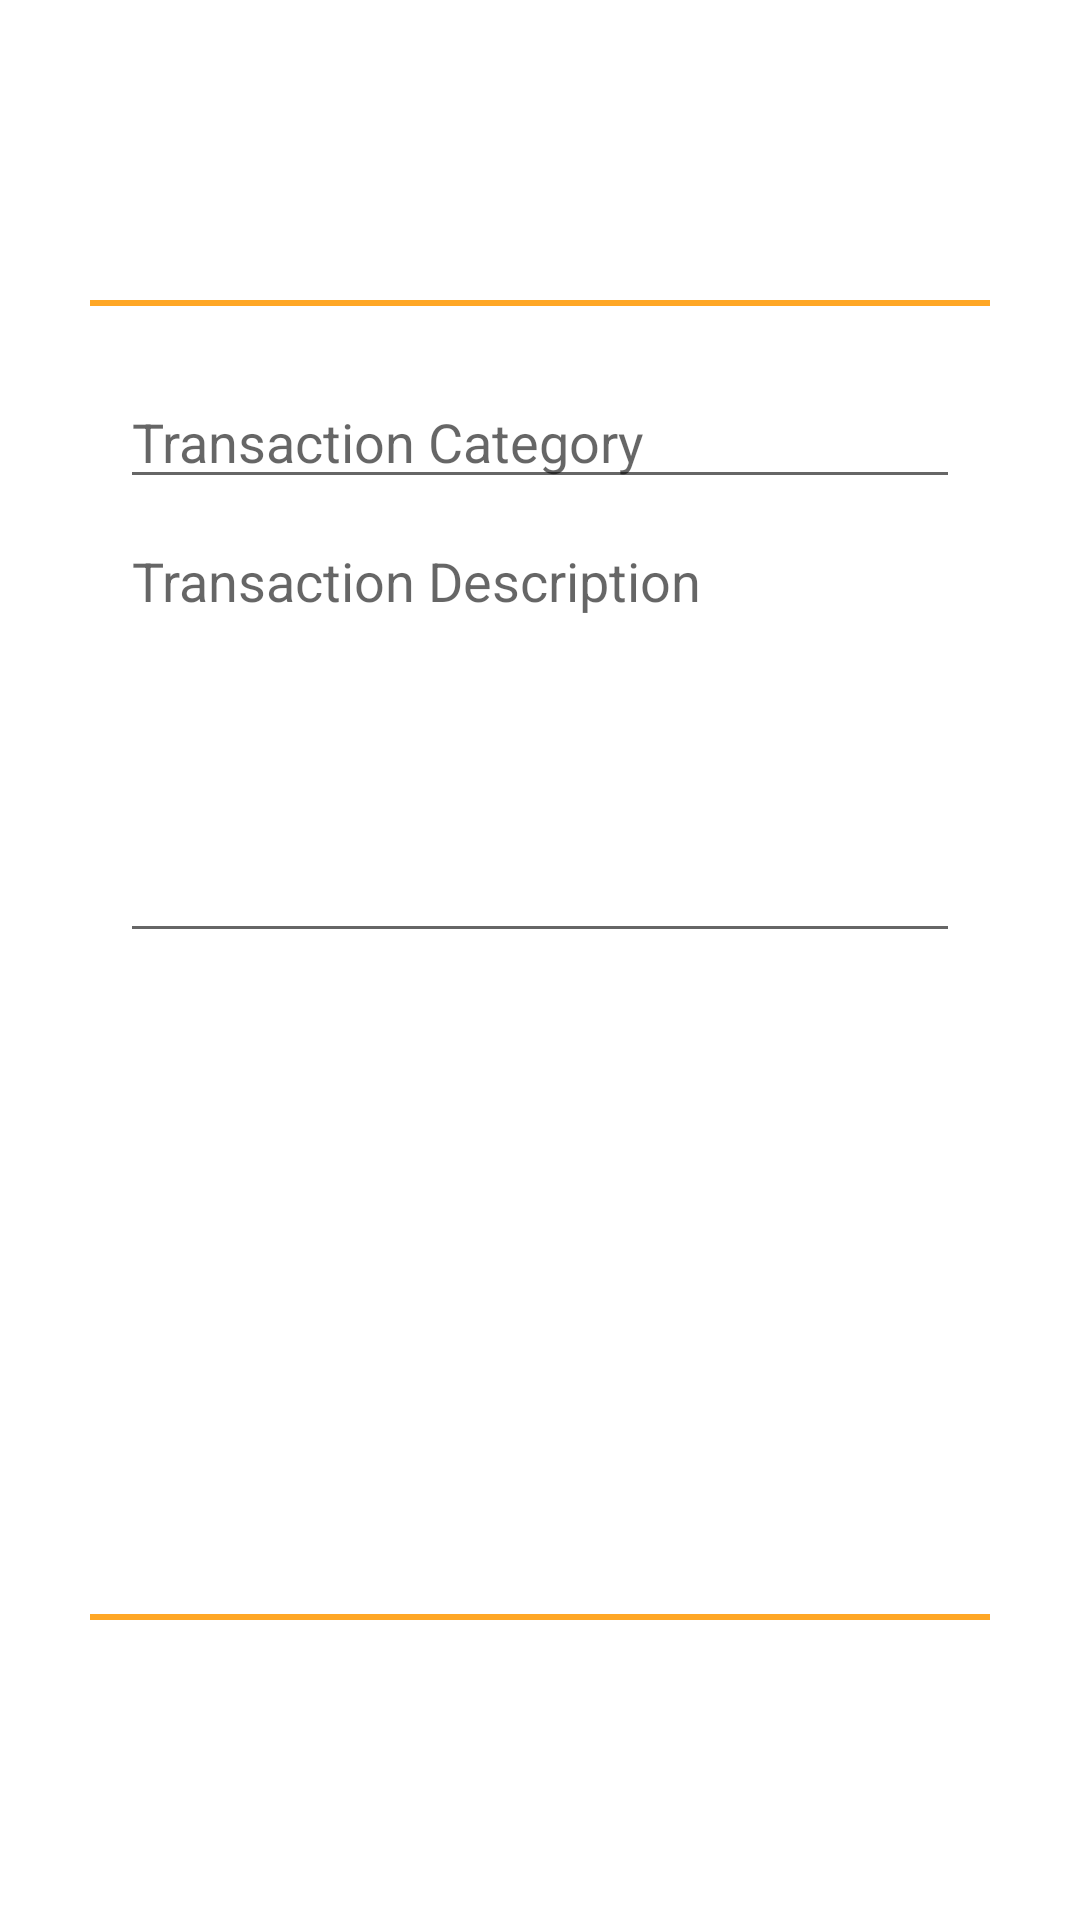

Produce the Android XML layout that renders to this screen, including the resource entries it uses.
<!-- AndroidManifest.xml: application theme Theme.MakeEasy -->
<!-- res/layout/dialog_transaction.xml -->
<?xml version="1.0" encoding="utf-8"?>
<layout
    xmlns:android="http://schemas.android.com/apk/res/android"
    xmlns:app="http://schemas.android.com/apk/res-auto">

    <data>



    </data>

    <androidx.constraintlayout.widget.ConstraintLayout
        android:layout_width="match_parent"
        android:layout_height="match_parent">

        <androidx.constraintlayout.widget.ConstraintLayout
            android:layout_width="300dp"
            android:layout_height="440dp"
            android:background="@drawable/dialog_transaction_background"
            app:layout_constraintStart_toStartOf="parent"
            app:layout_constraintEnd_toEndOf="parent"
            app:layout_constraintBottom_toBottomOf="parent"
            app:layout_constraintTop_toTopOf="parent">

            <ImageButton
                android:id="@+id/transactionDialogDismissButton"
                android:layout_width="wrap_content"
                android:layout_height="wrap_content"
                android:background="@drawable/ic_round_close"
                app:layout_constraintStart_toStartOf="parent"
                app:layout_constraintTop_toTopOf="parent"
                android:layout_marginTop="10dp"
                android:layout_marginHorizontal="10dp"/>

            <ImageButton
                android:id="@+id/transactionDialogCheckButton"
                android:layout_width="wrap_content"
                android:layout_height="wrap_content"
                android:background="@drawable/ic_round_check"
                app:layout_constraintEnd_toEndOf="parent"
                app:layout_constraintTop_toTopOf="parent"
                android:layout_marginTop="10dp"
                android:layout_marginHorizontal="10dp"
                android:backgroundTint="@color/colorPrimary" />

            <EditText
                android:id="@+id/transactionCategoryText"
                android:layout_width="match_parent"
                android:layout_height="wrap_content"
                android:hint="Transaction Category"
                app:layout_constraintStart_toStartOf="parent"
                app:layout_constraintTop_toBottomOf="@id/transactionDialogDismissButton"
                app:layout_constraintEnd_toEndOf="parent"
                android:maxLength="25"
                android:maxLines="1"
                android:layout_marginTop="15dp"
                android:layout_marginHorizontal="10dp"/>

            <EditText
                android:id="@+id/transactionCategoryDescription"
                android:layout_width="match_parent"
                android:layout_height="wrap_content"
                android:hint="Transaction Description"
                app:layout_constraintStart_toStartOf="parent"
                app:layout_constraintTop_toBottomOf="@id/transactionCategoryText"
                app:layout_constraintEnd_toEndOf="parent"
                android:maxEms="25"
                android:lines="6"
                android:maxLines="6"
                android:gravity="start"
                android:layout_marginTop="5dp"
                android:layout_marginHorizontal="10dp"/>

        </androidx.constraintlayout.widget.ConstraintLayout>
    </androidx.constraintlayout.widget.ConstraintLayout>

</layout>
<!-- resources referenced by this layout -->
<resources>
  <color name="colorPrimary">#FFA726</color>
  <!-- drawable dialog_transaction_background (drawable) -->
  <?xml version="1.0" encoding="utf-8"?>
  <inset xmlns:android="http://schemas.android.com/apk/res/android"
      android:insetLeft="-2dp"
      android:insetRight="-2dp">
      <shape>
          <stroke android:width="2dp" android:color="@color/colorPrimary"/>
      </shape>
  
  </inset>
  <style name="Theme.MakeEasy" parent="Theme.MaterialComponents.Light.NoActionBar">
          <item name="colorPrimary">@color/colorPrimary</item>
          <item name="colorPrimaryVariant">@color/colorPrimaryVariant</item>
          <item name="colorOnPrimary">@color/white</item>
          <item name="colorSecondary">@color/colorSecondary</item>
          <item name="colorSecondaryVariant">@color/colorSecondaryVariant</item>
          <item name="colorOnSecondary">@color/black</item>
          <item name="android:statusBarColor" tools:targetApi="l">@color/colorPrimary</item>
      </style>
  <color name="colorPrimaryVariant">#FF7043</color>
  <color name="white">#FFFFFFFF</color>
  <color name="colorSecondary">#FDD835</color>
  <color name="colorSecondaryVariant">#FFB300</color>
  <color name="black">#FF000000</color>
</resources>
